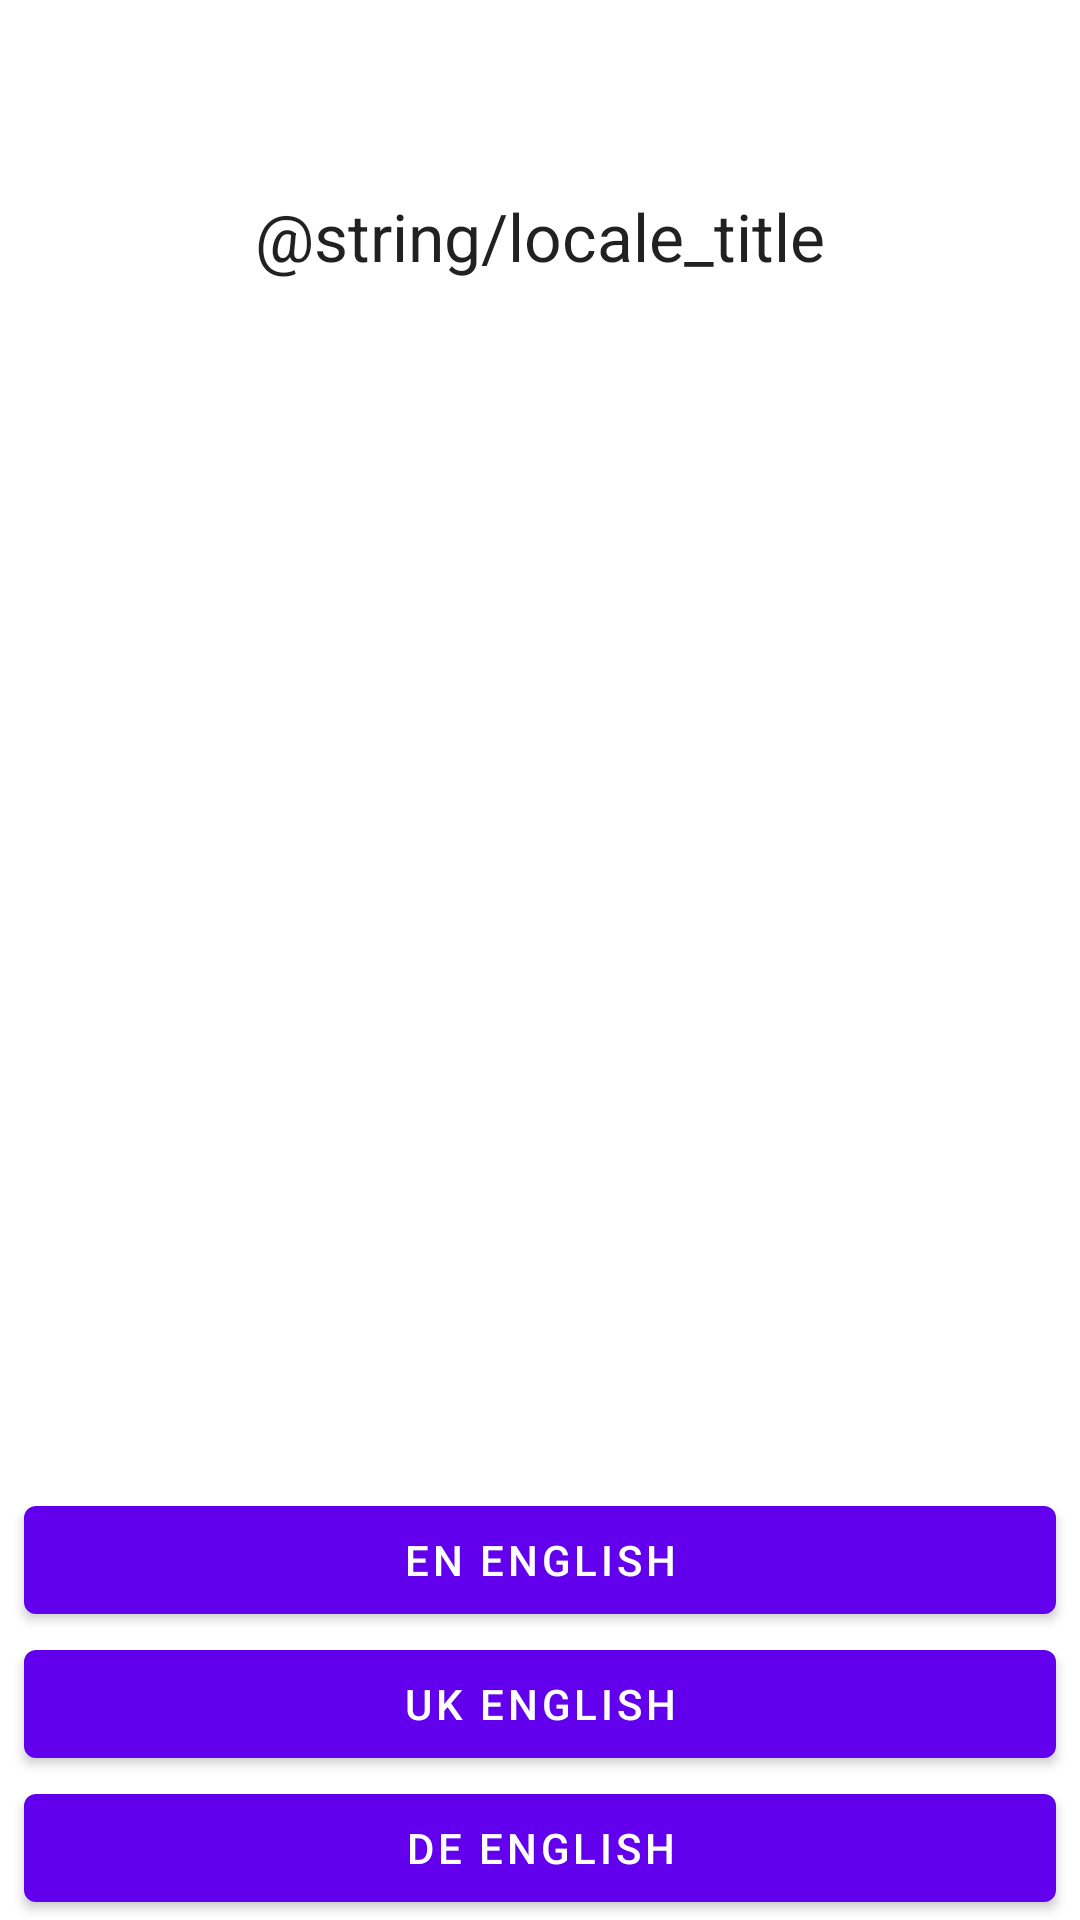

Write the Android layout XML for this screen, with the resource values it uses.
<!-- AndroidManifest.xml: application theme Theme.Firecraft -->
<!-- res/layout/fragment_locale.xml -->
<?xml version="1.0" encoding="utf-8"?>
<androidx.constraintlayout.widget.ConstraintLayout xmlns:android="http://schemas.android.com/apk/res/android"
    xmlns:app="http://schemas.android.com/apk/res-auto"
    android:layout_width="match_parent"
    android:layout_height="match_parent">

    <TextView
        android:id="@+id/welcomeTextView"
        style="@style/TextAppearance.AppCompat.Large"
        android:layout_width="wrap_content"
        android:layout_height="wrap_content"
        android:layout_marginTop="64dp"
        android:text="@string/locale_title"
        app:layout_constraintEnd_toEndOf="parent"
        app:layout_constraintStart_toStartOf="parent"
        app:layout_constraintTop_toTopOf="parent" />

    <com.google.android.material.button.MaterialButton
        android:id="@+id/enEnglishButton"
        android:layout_width="0dp"
        android:layout_height="wrap_content"
        android:layout_marginHorizontal="8dp"
        android:layout_marginTop="8dp"
        android:text="EN English"
        app:layout_constraintBottom_toTopOf="@+id/ukEnglishButton"
        app:layout_constraintEnd_toEndOf="parent"
        app:layout_constraintStart_toStartOf="parent" />

    <com.google.android.material.button.MaterialButton
        android:id="@+id/ukEnglishButton"
        android:layout_width="0dp"
        android:layout_height="wrap_content"
        android:layout_marginHorizontal="8dp"
        android:layout_marginTop="8dp"
        android:text="UK English"
        app:layout_constraintBottom_toTopOf="@+id/deEnglishButton"
        app:layout_constraintEnd_toEndOf="parent"
        app:layout_constraintStart_toStartOf="parent" />

    <com.google.android.material.button.MaterialButton
        android:id="@+id/deEnglishButton"
        android:layout_width="0dp"
        android:layout_height="wrap_content"
        android:layout_marginHorizontal="8dp"
        android:layout_marginTop="8dp"
        android:text="DE English"
        app:layout_constraintBottom_toBottomOf="parent"
        app:layout_constraintEnd_toEndOf="parent"
        app:layout_constraintStart_toStartOf="parent" />

</androidx.constraintlayout.widget.ConstraintLayout>
<!-- resources referenced by this layout -->
<resources>
  <string name="locale_title">Locale (DE)</string>
  <style name="Theme.Firecraft" parent="Theme.MaterialComponents.DayNight.DarkActionBar">
          
          <item name="colorPrimary">@color/purple_500</item>
          <item name="colorPrimaryVariant">@color/purple_700</item>
          <item name="colorOnPrimary">@color/white</item>
          
          <item name="colorSecondary">@color/teal_200</item>
          <item name="colorSecondaryVariant">@color/teal_700</item>
          <item name="colorOnSecondary">@color/black</item>
          
          <item name="android:statusBarColor" tools:targetApi="l">?attr/colorPrimaryVariant</item>
          
      </style>
  <!-- not gathered from this repository: default colours our renderer supplied (Android Studio template values) -->
  <color name="purple_500">#FF6200EE</color>
  <color name="purple_700">#FF3700B3</color>
  <color name="teal_200">#FF03DAC5</color>
  <color name="teal_700">#FF018786</color>
  <color name="black">#FF000000</color>
  <color name="white">#FFFFFFFF</color>
</resources>
